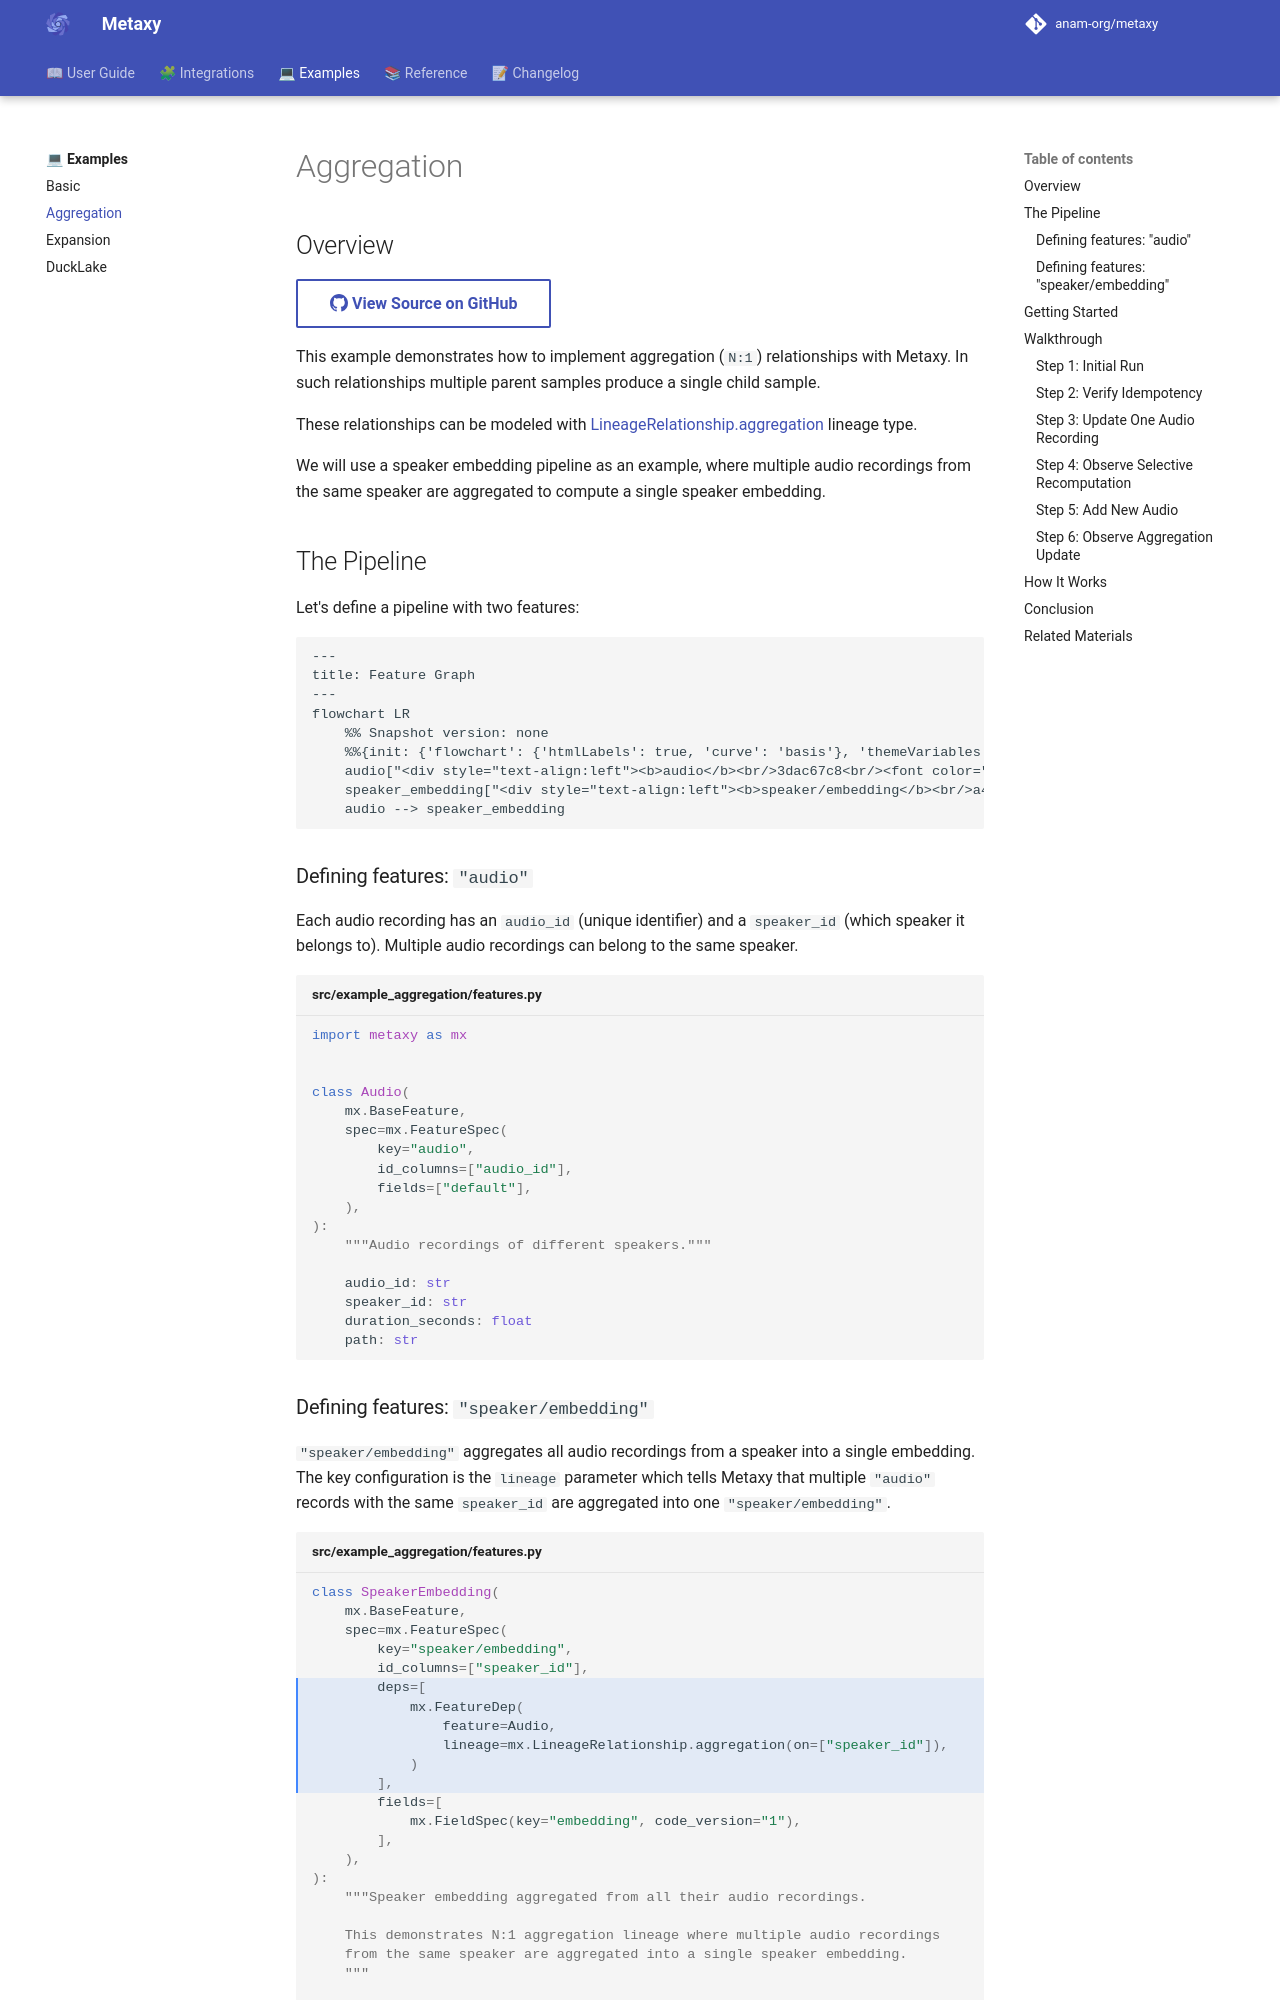

repository: anam-org/metaxy · page: 0.1.12/examples/aggregation/index.html · generator: mkdocs

---
title: "Aggregation Example"
description: "Example of many-to-one aggregation relationships."
---

# Aggregation

## Overview

::: metaxy-example source-link
    example: aggregation

This example demonstrates how to implement aggregation (`N:1`) relationships with Metaxy.
In such relationships multiple parent samples produce a single child sample.

These relationships can be modeled with [LineageRelationship.aggregation][metaxy.models.lineage.LineageRelationship.aggregation] lineage type.

We will use a speaker embedding pipeline as an example, where multiple audio recordings from the same speaker are aggregated to compute a single speaker embedding.

## The Pipeline

Let's define a pipeline with two features:

::: metaxy-example graph
    example: aggregation
    scenario: "Initial pipeline run"
    direction: LR

### Defining features: `"audio"`

Each audio recording has an `audio_id` (unique identifier) and a `speaker_id` (which speaker it belongs to). Multiple audio recordings can belong to the same speaker.

<!-- dprint-ignore-start -->
```python title="src/example_aggregation/features.py"
--8<-- "example-aggregation/src/example_aggregation/features.py:1:18"
```
<!-- dprint-ignore-end -->
